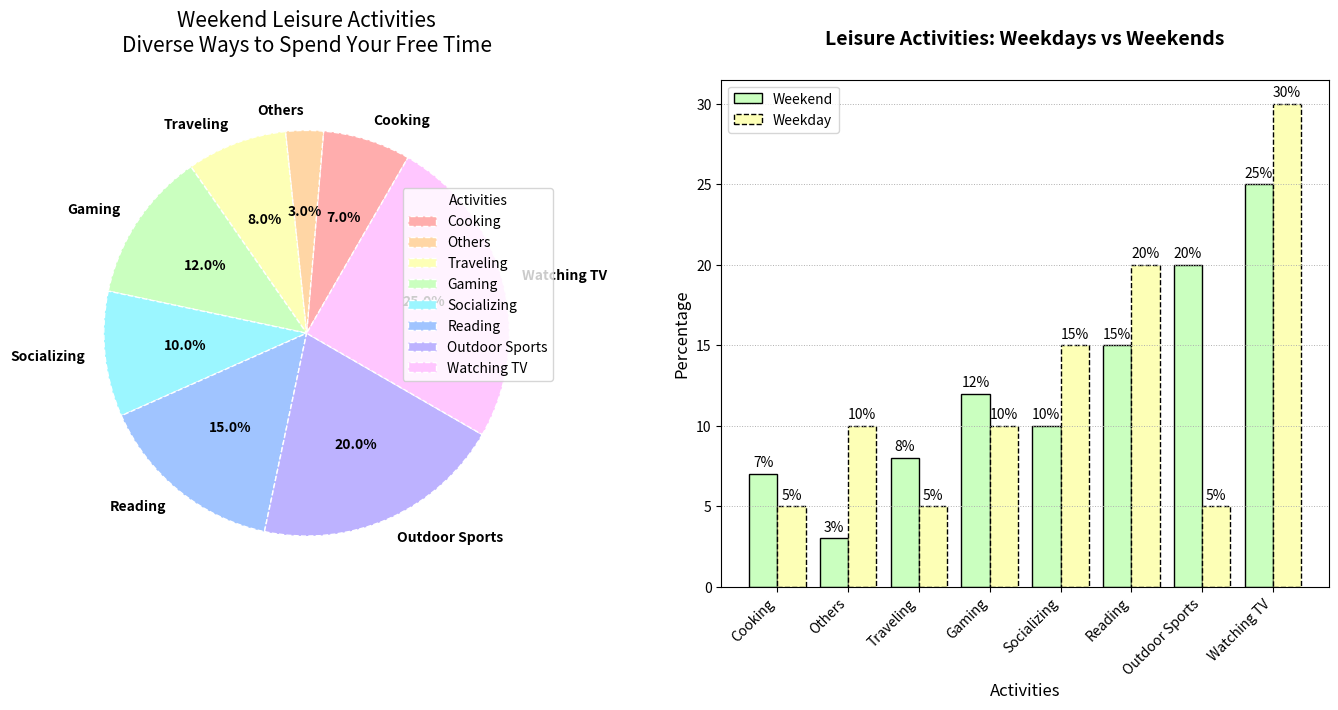

Write the Python code that produced this figure.
import matplotlib.pyplot as plt
import numpy as np

weekend_activities = ['Cooking', 'Others', 'Traveling', 'Gaming', 'Socializing', 'Reading', 'Outdoor Sports', 'Watching TV']
weekend_percentages = [7, 3, 8, 12, 10, 15, 20, 25]
weekday_percentages = [5, 10, 5, 10, 15, 20, 5, 30]

colors = ['#ffadad', '#ffd6a5', '#fdffb6', '#caffbf', '#9bf6ff', 
          '#a0c4ff', '#bdb2ff', '#ffc6ff']

fig, (ax1, ax2) = plt.subplots(nrows=1, ncols=2, figsize=(14, 7))

# Modified weekend activities pie chart
wedges, texts, autotexts = ax1.pie(
    weekend_percentages, labels=weekend_activities, colors=colors, autopct='%1.1f%%',
    startangle=60, textprops={'fontsize': 10, 'weight': 'bold'}, wedgeprops=dict(edgecolor='w', linestyle='--')
)
ax1.set_title("Weekend Leisure Activities\nDiverse Ways to Spend Your Free Time", fontsize=15, style='italic', pad=20)
ax1.legend(wedges, weekend_activities, title="Activities", loc="upper right", bbox_to_anchor=(1, 0.8))

# Altered bar chart comparison
x = np.arange(len(weekend_activities))  
width = 0.4  

bars1 = ax2.bar(x - width/2, weekend_percentages, width, label='Weekend', color='#caffbf', edgecolor='black', linestyle='-')
bars2 = ax2.bar(x + width/2, weekday_percentages, width, label='Weekday', color='#fdffb6', edgecolor='black', linestyle='--')

ax2.set_xlabel('Activities', fontsize=12)
ax2.set_ylabel('Percentage', fontsize=12)
ax2.set_title('Leisure Activities: Weekdays vs Weekends', fontsize=14, weight='bold', pad=25)
ax2.set_xticks(x)
ax2.set_xticklabels(weekend_activities, rotation=45, ha='right')
ax2.grid(True, axis='y', linestyle=':', linewidth=0.7)
ax2.legend()

for bars in [bars1, bars2]:
    for bar in bars:
        height = bar.get_height()
        ax2.annotate(f'{height}%', 
                     xy=(bar.get_x() + bar.get_width() / 2, height),
                     xytext=(0, 3), 
                     textcoords="offset points",
                     ha='center', va='bottom')

plt.tight_layout()
plt.show()
